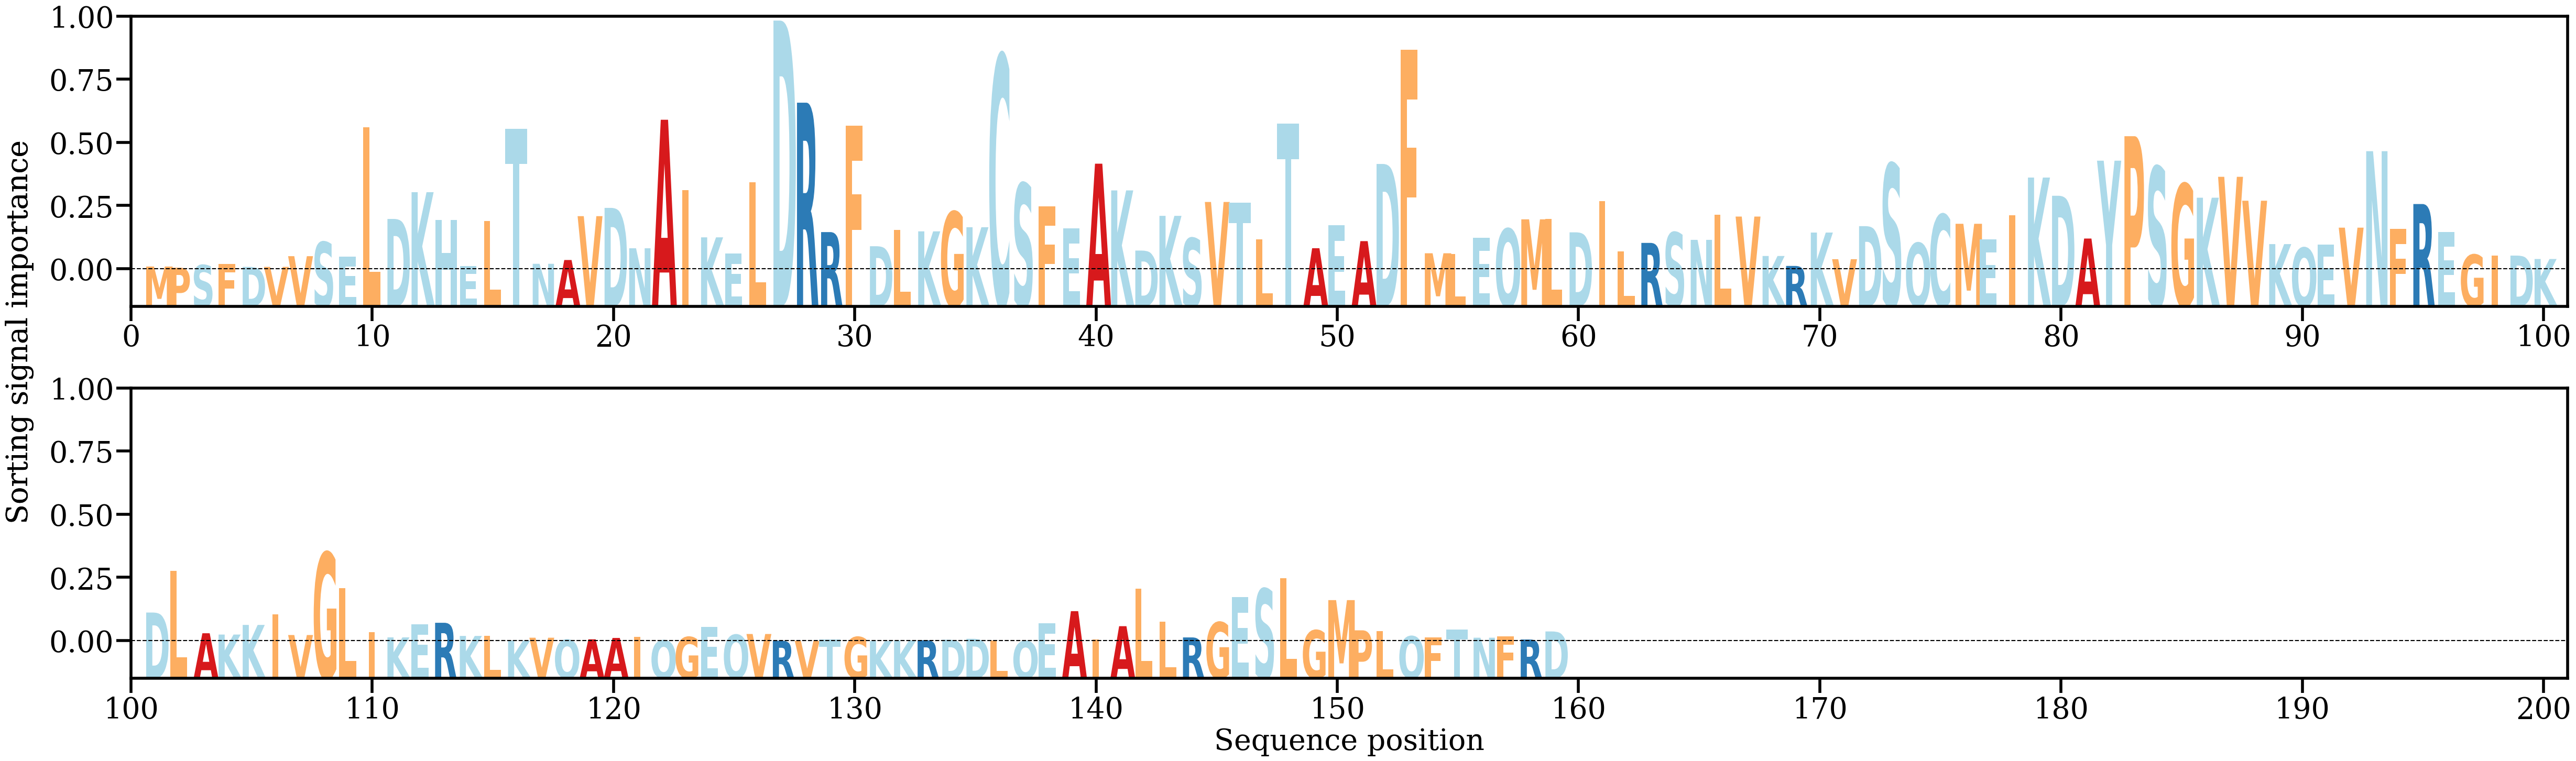

The file beside this chart, header and first rows:
AA, Alpha
M, [0.0004558]
P, [0.00027414]
S, [0.00068387]
F, [0.00081816]
D, [0.00039921]
V, [0.00040007]
V, [0.00206413]
S, [0.00426746]
E, [0.00195987]
L, [0.02214598]
D, [0.00785669]
K, [0.01202156]
H, [0.00772628]
E, [0.00054183]
L, [0.00757368]
T, [0.0218418]
N, [0.00087678]
A, [0.00146806]
V, [0.00829162]
D, [0.00957824]
N, [0.00329436]
A, [0.02329184]
I, [0.01235083]
K, [0.00499507]
E, [0.00249047]
L, [0.01353032]
D, [0.03872222]
R, [0.02594674]
R, [0.00581116]
F, [0.02239011]
D, [0.00361083]
L, [0.00616933]
K, [0.00592644]
G, [0.00897082]
K, [0.00656999]
C, [0.03334393]
S, [0.01338744]
F, [0.00984311]
E, [0.00637989]
A, [0.0164547]
K, [0.01229828]
D, [0.0029359]
K, [0.00833889]
S, [0.00487138]
V, [0.01049971]
T, [0.01036919]
L, [0.00471775]
T, [0.02271582]
A, [0.003303]
E, [0.0068788]
A, [0.00440606]
D, [0.01641194]
F, [0.03421527]
M, [0.00251813]
L, [0.00238872]
E, [0.004963]
Q, [0.00632076]
M, [0.00779577]
L, [0.00782096]
D, [0.00577387]
... 99 more rows
